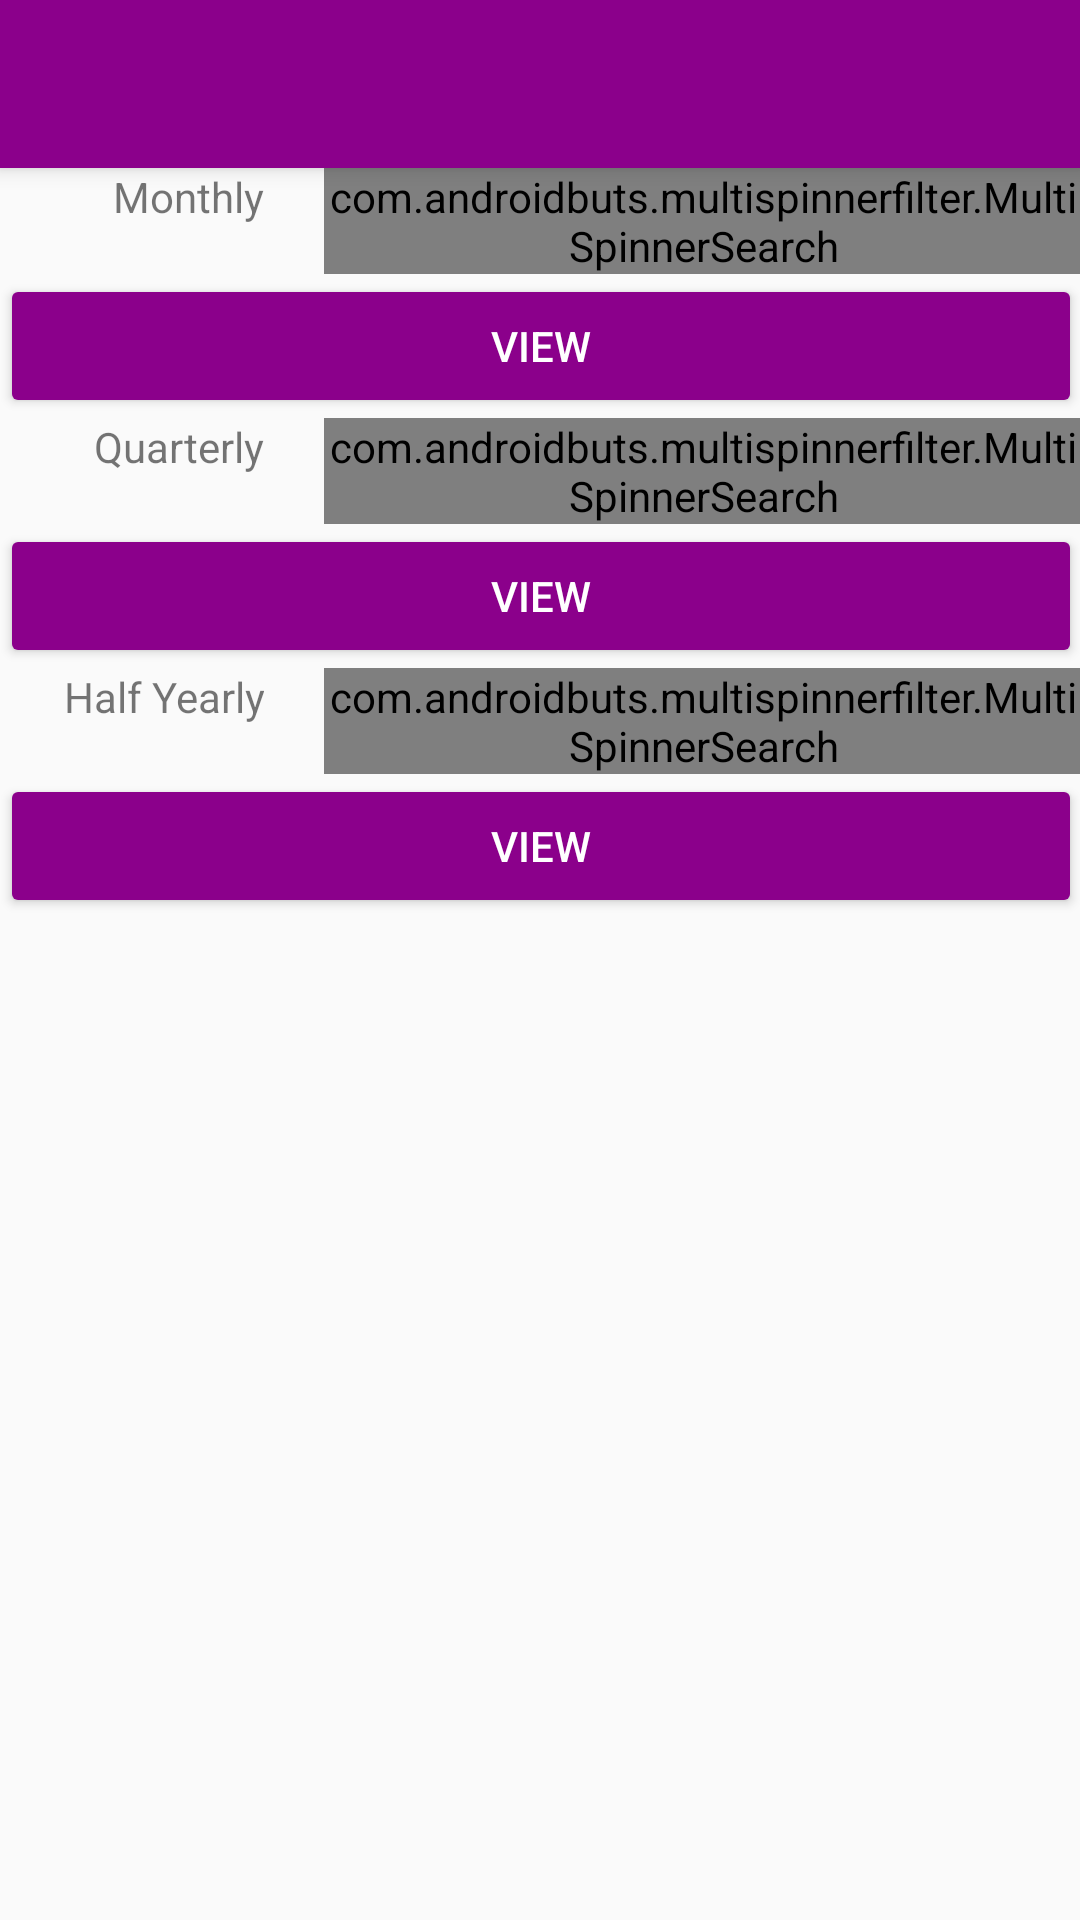

The Android layout XML behind this screen, and the referenced resources:
<!-- AndroidManifest.xml: application theme AppTheme -->
<!-- res/layout/app_bar_sales_summary_main.xml -->
<?xml version="1.0" encoding="utf-8"?>
<android.support.design.widget.CoordinatorLayout xmlns:android="http://schemas.android.com/apk/res/android"
    xmlns:app="http://schemas.android.com/apk/res-auto"
    xmlns:tools="http://schemas.android.com/tools"
    android:layout_width="match_parent"
    android:layout_height="match_parent"
    android:fitsSystemWindows="true"
    tools:context=".SalesSummaryMainActivity">

    <android.support.design.widget.AppBarLayout
        android:layout_width="match_parent"
        android:layout_height="wrap_content"
        android:theme="@style/AppTheme.AppBarOverlay">

        <android.support.v7.widget.Toolbar
            android:id="@+id/toolbar"
            android:layout_width="match_parent"
            android:layout_height="?attr/actionBarSize"
            android:background="?attr/colorPrimary"
            app:popupTheme="@style/AppTheme.PopupOverlay" />

    </android.support.design.widget.AppBarLayout>

    <include layout="@layout/content_sales_summary_main" />

</android.support.design.widget.CoordinatorLayout>
<!-- res/layout/content_sales_summary_main.xml (included above) -->
<?xml version="1.0" encoding="utf-8"?>
<ScrollView xmlns:android="http://schemas.android.com/apk/res/android"
    xmlns:app="http://schemas.android.com/apk/res-auto"
    xmlns:tools="http://schemas.android.com/tools"
    android:layout_width="match_parent"
    android:layout_height="match_parent"
    android:paddingBottom="@dimen/activity_vertical_margin"
    android:paddingLeft="@dimen/activity_horizontal_margin"
    android:paddingRight="@dimen/activity_horizontal_margin"
    android:paddingTop="@dimen/activity_vertical_margin"
    app:layout_behavior="@string/appbar_scrolling_view_behavior"
    tools:context=".SalesSummaryMainActivity"
    tools:showIn="@layout/activity_sales_summary_main">

    <LinearLayout
        android:orientation="vertical"
        android:layout_width="match_parent"
        android:layout_height="match_parent">

        <LinearLayout
            android:layout_width="match_parent"
            android:layout_height="wrap_content"
            android:orientation="horizontal">

            <TextView
                android:layout_width="0dp"
                android:layout_height="wrap_content"
                android:layout_weight=".3"
                android:gravity="right"
                android:paddingRight="20dp"
                android:text="Monthly" />

            <com.androidbuts.multispinnerfilter.MultiSpinnerSearch
                android:id="@+id/spmonth"
                android:layout_width="0dp"
                android:layout_height="wrap_content"
                android:layout_weight=".7"
                style="@android:style/Widget.Holo.Light.Spinner"
                app:hintText="PLEASE SELECT" />

        </LinearLayout>

        <Button
            android:id="@+id/btnsubmit1"
            android:theme="@style/AppTheme.Button"
            android:layout_width="match_parent"
            android:layout_height="wrap_content"
            android:text="View" />

        <LinearLayout
            android:layout_width="match_parent"
            android:layout_height="wrap_content"
            android:orientation="horizontal">

            <TextView
                android:layout_width="0dp"
                android:layout_height="wrap_content"
                android:layout_weight=".3"
                android:gravity="right"
                android:paddingRight="20dp"
                android:text="Quarterly" />

            <com.androidbuts.multispinnerfilter.MultiSpinnerSearch
                android:id="@+id/spquarter"
                android:layout_width="0dp"
                android:layout_height="wrap_content"
                android:layout_weight=".7"
                style="@android:style/Widget.Holo.Light.Spinner"
                app:hintText="PLEASE SELECT" />

        </LinearLayout>

        <Button
            android:id="@+id/btnsubmit2"
            android:theme="@style/AppTheme.Button"
            android:layout_width="match_parent"
            android:layout_height="wrap_content"
            android:text="View" />

        <LinearLayout
            android:layout_width="match_parent"
            android:layout_height="wrap_content"
            android:orientation="horizontal">

            <TextView
                android:layout_width="0dp"
                android:layout_height="wrap_content"
                android:layout_weight=".3"
                android:gravity="right"
                android:paddingRight="20dp"
                android:text="Half Yearly" />

            <com.androidbuts.multispinnerfilter.MultiSpinnerSearch
                android:id="@+id/sphalfyear"
                android:layout_width="0dp"
                android:layout_height="wrap_content"
                android:layout_weight=".7"
                style="@android:style/Widget.Holo.Light.Spinner"
                app:hintText="PLEASE SELECT" />

        </LinearLayout>

        <Button
            android:id="@+id/btnsubmit3"
            android:theme="@style/AppTheme.Button"
            android:layout_width="match_parent"
            android:layout_height="wrap_content"
            android:text="View" />

    </LinearLayout>

</ScrollView>
<!-- res/layout/activity_sales_summary_main.xml (included above) -->
<?xml version="1.0" encoding="utf-8"?>
<android.support.v4.widget.DrawerLayout xmlns:android="http://schemas.android.com/apk/res/android"
    xmlns:app="http://schemas.android.com/apk/res-auto"
    xmlns:tools="http://schemas.android.com/tools"
    android:id="@+id/drawer_layout"
    android:layout_width="match_parent"
    android:layout_height="match_parent"
    android:fitsSystemWindows="true"
    tools:openDrawer="start">

    <include
        layout="@layout/app_bar_sales_summary_main"
        android:layout_width="match_parent"
        android:layout_height="match_parent" />

    <android.support.design.widget.NavigationView
        android:id="@+id/nav_view"
        android:layout_width="wrap_content"
        android:layout_height="match_parent"
        android:layout_gravity="start"
        android:fitsSystemWindows="true"
        app:menu="@menu/activity_sales_summary_main_drawer" />

</android.support.v4.widget.DrawerLayout>
<!-- resources referenced by this layout -->
<resources>
  <style name="AppTheme.AppBarOverlay" parent="ThemeOverlay.AppCompat.Dark.ActionBar" />
  <style name="AppTheme.Button" parent="Widget.AppCompat.Button.Colored">
          <item name="colorButtonNormal">@color/colorPrimary</item>
          <item name="android:textColor">@color/colorWhite</item>
      </style>
  <style name="AppTheme.PopupOverlay" parent="ThemeOverlay.AppCompat.Light" />
  <style name="AppTheme" parent="Theme.AppCompat.Light.DarkActionBar">
          
          <item name="colorPrimary">@color/colorPrimary</item>
          <item name="colorPrimaryDark">@color/colorPrimaryDark</item>
          <item name="colorAccent">@color/colorAccent</item>
      </style>
  <color name="colorPrimary">#8B008B</color>
  <color name="colorWhite">#FFFFFF</color>
  <color name="colorPrimaryDark">#800080</color>
  <color name="colorAccent">#9400D3</color>
</resources>
